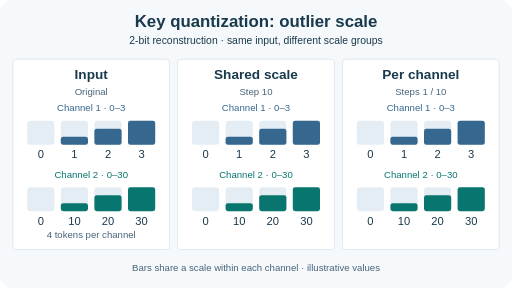
t = 0.00 s
t = 1.74 s: frame unchanged from t = 0.00 s, image omitted
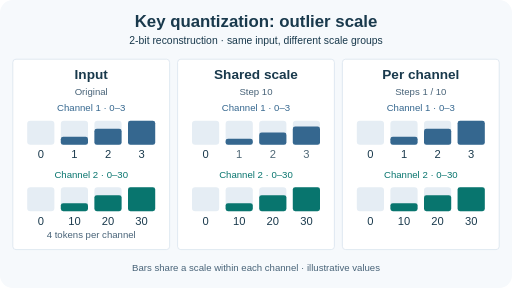
t = 3.48 s
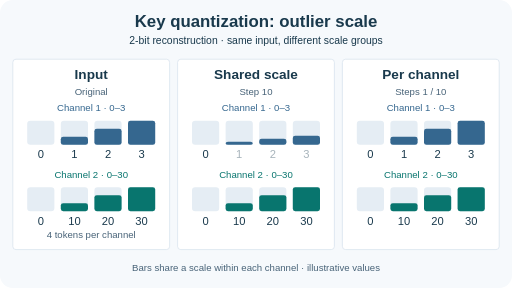
t = 5.22 s
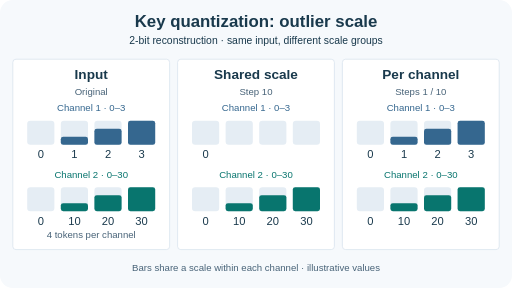
t = 6.96 s
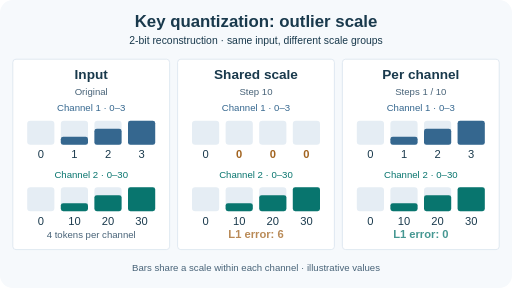
t = 8.31 s

The animated SVG that drew these frames (rendered in a browser with its animation timeline set to each time). Animation: 14 SMIL elements (animate=14); frames cover the first 8.31 s, repeats indefinitely.

<svg xmlns="http://www.w3.org/2000/svg" width="640" height="360" viewBox="0 0 640 360" role="img" aria-labelledby="title desc"><title id="title">Key quantization and outlier scale</title><desc id="desc">Two channels contain 0,1,2,3 and 0,10,20,30. A shared 2-bit scale of 10 reconstructs the low channel as zeros; independent scales of 1 and 10 preserve the toy values exactly. Low channel absolute error sum is six versus zero.</desc><style>text{font-family:Arial,system-ui,sans-serif}.motion{pointer-events:none}@media(prefers-reduced-motion:reduce){.motion{display:none!important}.reveal{opacity:1!important}.initial{display:none!important}}</style><rect width="640" height="360" rx="16" fill="#f6f9fc"/><text x="320" y="34" font-size="21" fill="#19394c" text-anchor="middle" font-weight="bold">Key quantization: outlier scale</text><text x="320" y="55" font-size="13" fill="#19394c" text-anchor="middle" >2-bit reconstruction · same input, different scale groups</text><rect x="16" y="74" width="196" height="238" rx="4" fill="#fff" stroke="#dae4ee"/><text x="114" y="99" font-size="17" fill="#19394c" text-anchor="middle" font-weight="bold">Input</text><text x="114" y="119" font-size="12" fill="#486378" text-anchor="middle" >Original</text><text x="114" y="139" font-size="12" fill="#35678f" text-anchor="middle" >Channel 1 · 0–3</text><rect x="34" y="151" width="34" height="30" rx="4" fill="#e5edf4" /><rect x="34" y="181" width="34" height="0" rx="3" fill="#35678f"  data-channel="1" data-panel="0" data-token="0" data-reconstructed="0"></rect><text x="51" y="198" font-size="14" fill="#19394c" text-anchor="middle" >0</text><rect x="76" y="151" width="34" height="30" rx="4" fill="#e5edf4" /><rect x="76" y="171" width="34" height="10" rx="3" fill="#35678f"  data-channel="1" data-panel="0" data-token="1" data-reconstructed="1"></rect><text x="93" y="198" font-size="14" fill="#19394c" text-anchor="middle" >1</text><rect x="118" y="151" width="34" height="30" rx="4" fill="#e5edf4" /><rect x="118" y="161" width="34" height="20" rx="3" fill="#35678f"  data-channel="1" data-panel="0" data-token="2" data-reconstructed="2"></rect><text x="135" y="198" font-size="14" fill="#19394c" text-anchor="middle" >2</text><rect x="160" y="151" width="34" height="30" rx="4" fill="#e5edf4" /><rect x="160" y="151" width="34" height="30" rx="3" fill="#35678f"  data-channel="1" data-panel="0" data-token="3" data-reconstructed="3"></rect><text x="177" y="198" font-size="14" fill="#19394c" text-anchor="middle" >3</text><text x="114" y="222" font-size="12" fill="#08756e" text-anchor="middle" >Channel 2 · 0–30</text><rect x="34" y="234" width="34" height="30" rx="4" fill="#e5edf4" /><rect x="34" y="264" width="34" height="0" rx="3" fill="#08756e"  data-channel="2" data-panel="0" data-token="0" data-reconstructed="0"></rect><text x="51" y="281" font-size="14" fill="#19394c" text-anchor="middle" >0</text><rect x="76" y="234" width="34" height="30" rx="4" fill="#e5edf4" /><rect x="76" y="254" width="34" height="10" rx="3" fill="#08756e"  data-channel="2" data-panel="0" data-token="1" data-reconstructed="10"></rect><text x="93" y="281" font-size="14" fill="#19394c" text-anchor="middle" >10</text><rect x="118" y="234" width="34" height="30" rx="4" fill="#e5edf4" /><rect x="118" y="244" width="34" height="20" rx="3" fill="#08756e"  data-channel="2" data-panel="0" data-token="2" data-reconstructed="20"></rect><text x="135" y="281" font-size="14" fill="#19394c" text-anchor="middle" >20</text><rect x="160" y="234" width="34" height="30" rx="4" fill="#e5edf4" /><rect x="160" y="234" width="34" height="30" rx="3" fill="#08756e"  data-channel="2" data-panel="0" data-token="3" data-reconstructed="30"></rect><text x="177" y="281" font-size="14" fill="#19394c" text-anchor="middle" >30</text><text x="114" y="298" font-size="12" fill="#486378" text-anchor="middle" >4 tokens per channel</text><rect x="222" y="74" width="196" height="238" rx="4" fill="#fff" stroke="#dae4ee"/><text x="320" y="99" font-size="17" fill="#19394c" text-anchor="middle" font-weight="bold">Shared scale</text><text x="320" y="119" font-size="12" fill="#486378" text-anchor="middle" >Step 10</text><text x="320" y="139" font-size="12" fill="#35678f" text-anchor="middle" >Channel 1 · 0–3</text><rect x="240" y="151" width="34" height="30" rx="4" fill="#e5edf4" /><rect x="240" y="181" width="34" height="0" rx="3" fill="#35678f"  data-channel="1" data-panel="1" data-token="0" data-reconstructed="0"></rect><text x="257" y="198" font-size="14" fill="#19394c" text-anchor="middle" >0</text><rect x="282" y="151" width="34" height="30" rx="4" fill="#e5edf4" /><rect x="282" y="181" width="34" height="0" rx="3" fill="#35678f" class="motion" data-channel="1" data-panel="1" data-token="1" data-reconstructed="0"><animate attributeName="height" values="10;10;0;0;10" keyTimes="0;.2;.58;.94;1" dur="12s" repeatCount="indefinite"/><animate attributeName="y" values="171;171;181;181;171" keyTimes="0;.2;.58;.94;1" dur="12s" repeatCount="indefinite"/></rect><g class="initial" opacity="0"><animate attributeName="opacity" values="1;1;0;0;1" keyTimes="0;.2;.58;.94;1" dur="12s" repeatCount="indefinite"/><text x="299" y="198" font-size="14" fill="#19394c" text-anchor="middle" >1</text></g><g class="reveal" opacity="1"><animate attributeName="opacity" values="0;0;1;1;0" keyTimes="0;0.58;0.64;.94;1" dur="12s" repeatCount="indefinite"/><text x="299" y="198" font-size="14" fill="#a26420" text-anchor="middle" font-weight="bold">0</text></g><rect x="324" y="151" width="34" height="30" rx="4" fill="#e5edf4" /><rect x="324" y="181" width="34" height="0" rx="3" fill="#35678f" class="motion" data-channel="1" data-panel="1" data-token="2" data-reconstructed="0"><animate attributeName="height" values="20;20;0;0;20" keyTimes="0;.2;.58;.94;1" dur="12s" repeatCount="indefinite"/><animate attributeName="y" values="161;161;181;181;161" keyTimes="0;.2;.58;.94;1" dur="12s" repeatCount="indefinite"/></rect><g class="initial" opacity="0"><animate attributeName="opacity" values="1;1;0;0;1" keyTimes="0;.2;.58;.94;1" dur="12s" repeatCount="indefinite"/><text x="341" y="198" font-size="14" fill="#19394c" text-anchor="middle" >2</text></g><g class="reveal" opacity="1"><animate attributeName="opacity" values="0;0;1;1;0" keyTimes="0;0.58;0.64;.94;1" dur="12s" repeatCount="indefinite"/><text x="341" y="198" font-size="14" fill="#a26420" text-anchor="middle" font-weight="bold">0</text></g><rect x="366" y="151" width="34" height="30" rx="4" fill="#e5edf4" /><rect x="366" y="181" width="34" height="0" rx="3" fill="#35678f" class="motion" data-channel="1" data-panel="1" data-token="3" data-reconstructed="0"><animate attributeName="height" values="30;30;0;0;30" keyTimes="0;.2;.58;.94;1" dur="12s" repeatCount="indefinite"/><animate attributeName="y" values="151;151;181;181;151" keyTimes="0;.2;.58;.94;1" dur="12s" repeatCount="indefinite"/></rect><g class="initial" opacity="0"><animate attributeName="opacity" values="1;1;0;0;1" keyTimes="0;.2;.58;.94;1" dur="12s" repeatCount="indefinite"/><text x="383" y="198" font-size="14" fill="#19394c" text-anchor="middle" >3</text></g><g class="reveal" opacity="1"><animate attributeName="opacity" values="0;0;1;1;0" keyTimes="0;0.58;0.64;.94;1" dur="12s" repeatCount="indefinite"/><text x="383" y="198" font-size="14" fill="#a26420" text-anchor="middle" font-weight="bold">0</text></g><text x="320" y="222" font-size="12" fill="#08756e" text-anchor="middle" >Channel 2 · 0–30</text><rect x="240" y="234" width="34" height="30" rx="4" fill="#e5edf4" /><rect x="240" y="264" width="34" height="0" rx="3" fill="#08756e"  data-channel="2" data-panel="1" data-token="0" data-reconstructed="0"></rect><text x="257" y="281" font-size="14" fill="#19394c" text-anchor="middle" >0</text><rect x="282" y="234" width="34" height="30" rx="4" fill="#e5edf4" /><rect x="282" y="254" width="34" height="10" rx="3" fill="#08756e"  data-channel="2" data-panel="1" data-token="1" data-reconstructed="10"></rect><text x="299" y="281" font-size="14" fill="#19394c" text-anchor="middle" >10</text><rect x="324" y="234" width="34" height="30" rx="4" fill="#e5edf4" /><rect x="324" y="244" width="34" height="20" rx="3" fill="#08756e"  data-channel="2" data-panel="1" data-token="2" data-reconstructed="20"></rect><text x="341" y="281" font-size="14" fill="#19394c" text-anchor="middle" >20</text><rect x="366" y="234" width="34" height="30" rx="4" fill="#e5edf4" /><rect x="366" y="234" width="34" height="30" rx="3" fill="#08756e"  data-channel="2" data-panel="1" data-token="3" data-reconstructed="30"></rect><text x="383" y="281" font-size="14" fill="#19394c" text-anchor="middle" >30</text><g class="reveal" opacity="1"><animate attributeName="opacity" values="0;0;1;1;0" keyTimes="0;0.64;0.71;.94;1" dur="12s" repeatCount="indefinite"/><text x="320" y="298" font-size="14" fill="#a26420" text-anchor="middle" font-weight="bold">L1 error: 6</text></g><rect x="428" y="74" width="196" height="238" rx="4" fill="#fff" stroke="#dae4ee"/><text x="526" y="99" font-size="17" fill="#19394c" text-anchor="middle" font-weight="bold">Per channel</text><text x="526" y="119" font-size="12" fill="#486378" text-anchor="middle" >Steps 1 / 10</text><text x="526" y="139" font-size="12" fill="#35678f" text-anchor="middle" >Channel 1 · 0–3</text><rect x="446" y="151" width="34" height="30" rx="4" fill="#e5edf4" /><rect x="446" y="181" width="34" height="0" rx="3" fill="#35678f"  data-channel="1" data-panel="2" data-token="0" data-reconstructed="0"></rect><text x="463" y="198" font-size="14" fill="#19394c" text-anchor="middle" >0</text><rect x="488" y="151" width="34" height="30" rx="4" fill="#e5edf4" /><rect x="488" y="171" width="34" height="10" rx="3" fill="#35678f"  data-channel="1" data-panel="2" data-token="1" data-reconstructed="1"></rect><text x="505" y="198" font-size="14" fill="#19394c" text-anchor="middle" >1</text><rect x="530" y="151" width="34" height="30" rx="4" fill="#e5edf4" /><rect x="530" y="161" width="34" height="20" rx="3" fill="#35678f"  data-channel="1" data-panel="2" data-token="2" data-reconstructed="2"></rect><text x="547" y="198" font-size="14" fill="#19394c" text-anchor="middle" >2</text><rect x="572" y="151" width="34" height="30" rx="4" fill="#e5edf4" /><rect x="572" y="151" width="34" height="30" rx="3" fill="#35678f"  data-channel="1" data-panel="2" data-token="3" data-reconstructed="3"></rect><text x="589" y="198" font-size="14" fill="#19394c" text-anchor="middle" >3</text><text x="526" y="222" font-size="12" fill="#08756e" text-anchor="middle" >Channel 2 · 0–30</text><rect x="446" y="234" width="34" height="30" rx="4" fill="#e5edf4" /><rect x="446" y="264" width="34" height="0" rx="3" fill="#08756e"  data-channel="2" data-panel="2" data-token="0" data-reconstructed="0"></rect><text x="463" y="281" font-size="14" fill="#19394c" text-anchor="middle" >0</text><rect x="488" y="234" width="34" height="30" rx="4" fill="#e5edf4" /><rect x="488" y="254" width="34" height="10" rx="3" fill="#08756e"  data-channel="2" data-panel="2" data-token="1" data-reconstructed="10"></rect><text x="505" y="281" font-size="14" fill="#19394c" text-anchor="middle" >10</text><rect x="530" y="234" width="34" height="30" rx="4" fill="#e5edf4" /><rect x="530" y="244" width="34" height="20" rx="3" fill="#08756e"  data-channel="2" data-panel="2" data-token="2" data-reconstructed="20"></rect><text x="547" y="281" font-size="14" fill="#19394c" text-anchor="middle" >20</text><rect x="572" y="234" width="34" height="30" rx="4" fill="#e5edf4" /><rect x="572" y="234" width="34" height="30" rx="3" fill="#08756e"  data-channel="2" data-panel="2" data-token="3" data-reconstructed="30"></rect><text x="589" y="281" font-size="14" fill="#19394c" text-anchor="middle" >30</text><g class="reveal" opacity="1"><animate attributeName="opacity" values="0;0;1;1;0" keyTimes="0;0.64;0.71;.94;1" dur="12s" repeatCount="indefinite"/><text x="526" y="298" font-size="14" fill="#08756e" text-anchor="middle" font-weight="bold">L1 error: 0</text></g><text x="320" y="339" font-size="12" fill="#486378" text-anchor="middle" >Bars share a scale within each channel · illustrative values</text></svg>
